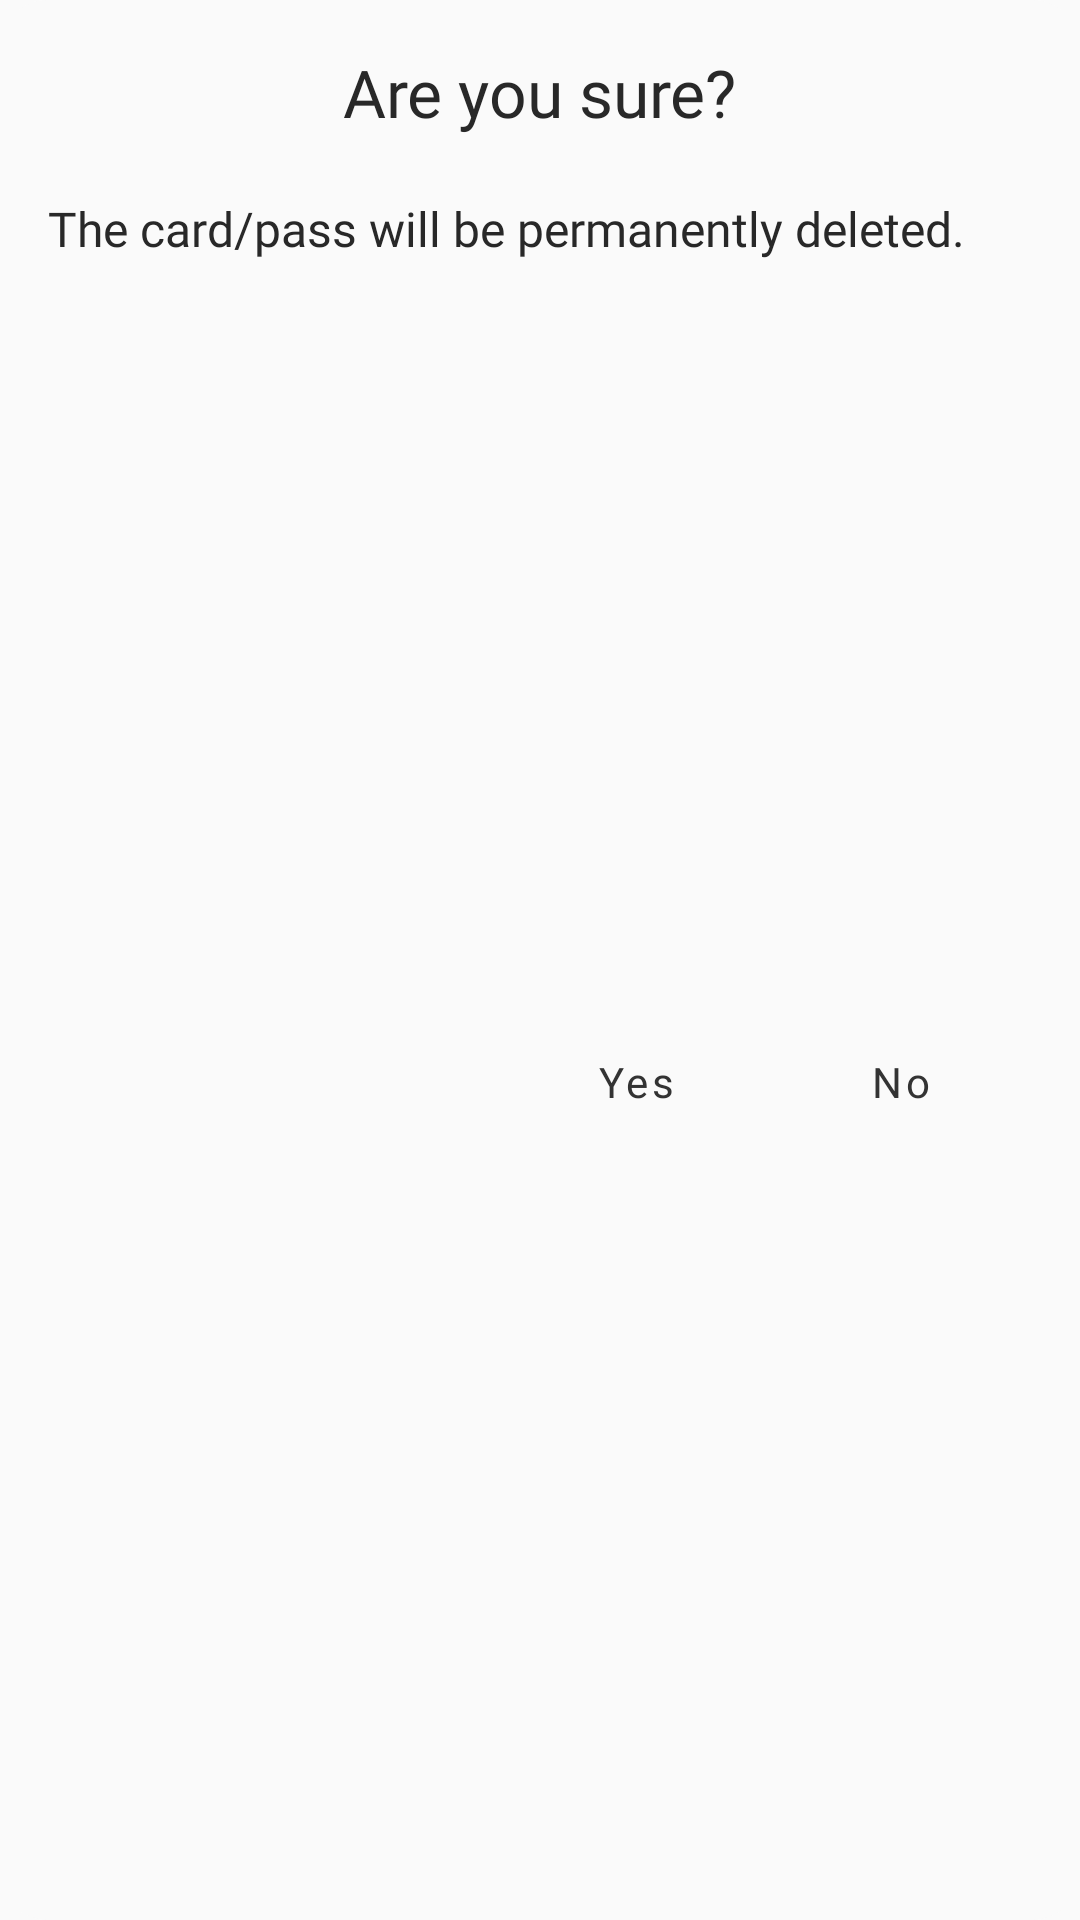

Produce the Android XML layout that renders to this screen, including the resource entries it uses.
<!-- AndroidManifest.xml: application theme Theme.Wallet -->
<!-- res/layout/delete_confirmation_dialog_layout.xml -->
<?xml version="1.0" encoding="utf-8"?>
<androidx.constraintlayout.widget.ConstraintLayout
    xmlns:android="http://schemas.android.com/apk/res/android"
    xmlns:app="http://schemas.android.com/apk/res-auto"
    xmlns:tools="http://schemas.android.com/tools"
    android:layout_width="match_parent"
    android:layout_height="wrap_content"
    android:background="@drawable/alertdialog_background"
    android:padding="16dp">

    <TextView
        android:id="@+id/are_you_sure_txt"
        android:layout_width="wrap_content"
        android:layout_height="wrap_content"
        android:text="@string/are_you_sure"
        android:fontFamily="@font/cera_pro_medium"
        android:textSize="22sp"
        android:textColor="@color/black_282828"
        app:layout_constraintEnd_toEndOf="parent"
        app:layout_constraintStart_toStartOf="parent"
        app:layout_constraintTop_toTopOf="parent" />

    <TextView
        android:id="@+id/tv2"
        android:layout_width="match_parent"
        android:layout_height="wrap_content"
        android:fontFamily="@font/cera_pro_regular"
        android:text="@string/the_card_pass_will_nbe_permanently_deleted"
        android:textColor="@color/black_282828"
        android:textSize="16sp"
        android:gravity="center|start"
        android:maxLines="2"
        android:layout_marginTop="20dp"
        app:layout_constraintEnd_toEndOf="parent"
        app:layout_constraintStart_toStartOf="parent"
        app:layout_constraintTop_toBottomOf="@+id/are_you_sure_txt" />

    <Button
        android:id="@+id/delete_yes"
        style="@style/confirmation_dialog_actionBtn_style"
        android:text="@string/yes"
        app:layout_constraintBottom_toBottomOf="@+id/delete_no"
        app:layout_constraintEnd_toStartOf="@+id/delete_no"
        app:layout_constraintTop_toTopOf="@+id/delete_no" />

    <Button
        android:id="@+id/delete_no"
        style="@style/confirmation_dialog_actionBtn_style"
        android:text="@string/no"
        android:layout_marginTop="10dp"
        app:layout_constraintBottom_toBottomOf="parent"
        app:layout_constraintEnd_toEndOf="parent"
        app:layout_constraintTop_toBottomOf="@+id/tv2" />

</androidx.constraintlayout.widget.ConstraintLayout>
<!-- resources referenced by this layout -->
<resources>
  <color name="black_282828">#282828</color>
  <!-- drawable alertdialog_background (drawable) -->
  <?xml version="1.0" encoding="utf-8"?>
  <shape xmlns:android="http://schemas.android.com/apk/res/android"
      android:shape="rectangle">
      <solid
          android:color="@color/screen_new_background"/>
  
      <corners
          android:radius="16dp"/>
  
  </shape>
  <string name="are_you_sure">Are you sure?</string>
  <string name="no">No</string>
  <string name="the_card_pass_will_nbe_permanently_deleted">The card/pass will be permanently deleted.</string>
  <string name="yes">Yes</string>
  <style name="confirmation_dialog_actionBtn_style" parent="@style/Widget.MaterialComponents.Button.TextButton">
          <item name="android:textColor">@color/black_333333</item>
          <item name="android:layout_width">wrap_content</item>
          <item name="android:layout_height">wrap_content</item>
          <item name="android:textSize">14sp</item>
          <item name="android:fontFamily">@font/cera_pro_medium</item>
          <item name="android:textAllCaps">false</item>
          <item name="android:paddingLeft">0dp</item>
          <item name="android:paddingRight">0dp</item>
          <item name="android:inset">0dp</item>
          <item name="rippleColor">@color/grey_4c4c4c</item>
          
          <item name="android:minHeight">30dp</item>
      </style>
  <style name="Theme.Wallet" parent="Base.Theme.Wallet" />
  <color name="screen_new_background">#FAFAFA</color>
  <color name="black_333333">#333333</color>
  <color name="grey_4c4c4c">#4c4c4c</color>
  <style name="Base.Theme.Wallet" parent="Theme.Material3.Light.NoActionBar">
          
          
          <item name="windowActionBar">false</item>
          <item name="windowNoTitle">true</item>
          <item name="colorPrimary">@color/background</item>
          <item name="android:windowLightStatusBar" tools:targetApi="m">true</item>
          <item name="android:windowBackground">@color/screen_new_background</item>
          <item name="android:statusBarColor">@color/screen_new_background</item>
      </style>
  <color name="background">#ffFEFDFA</color>
</resources>
